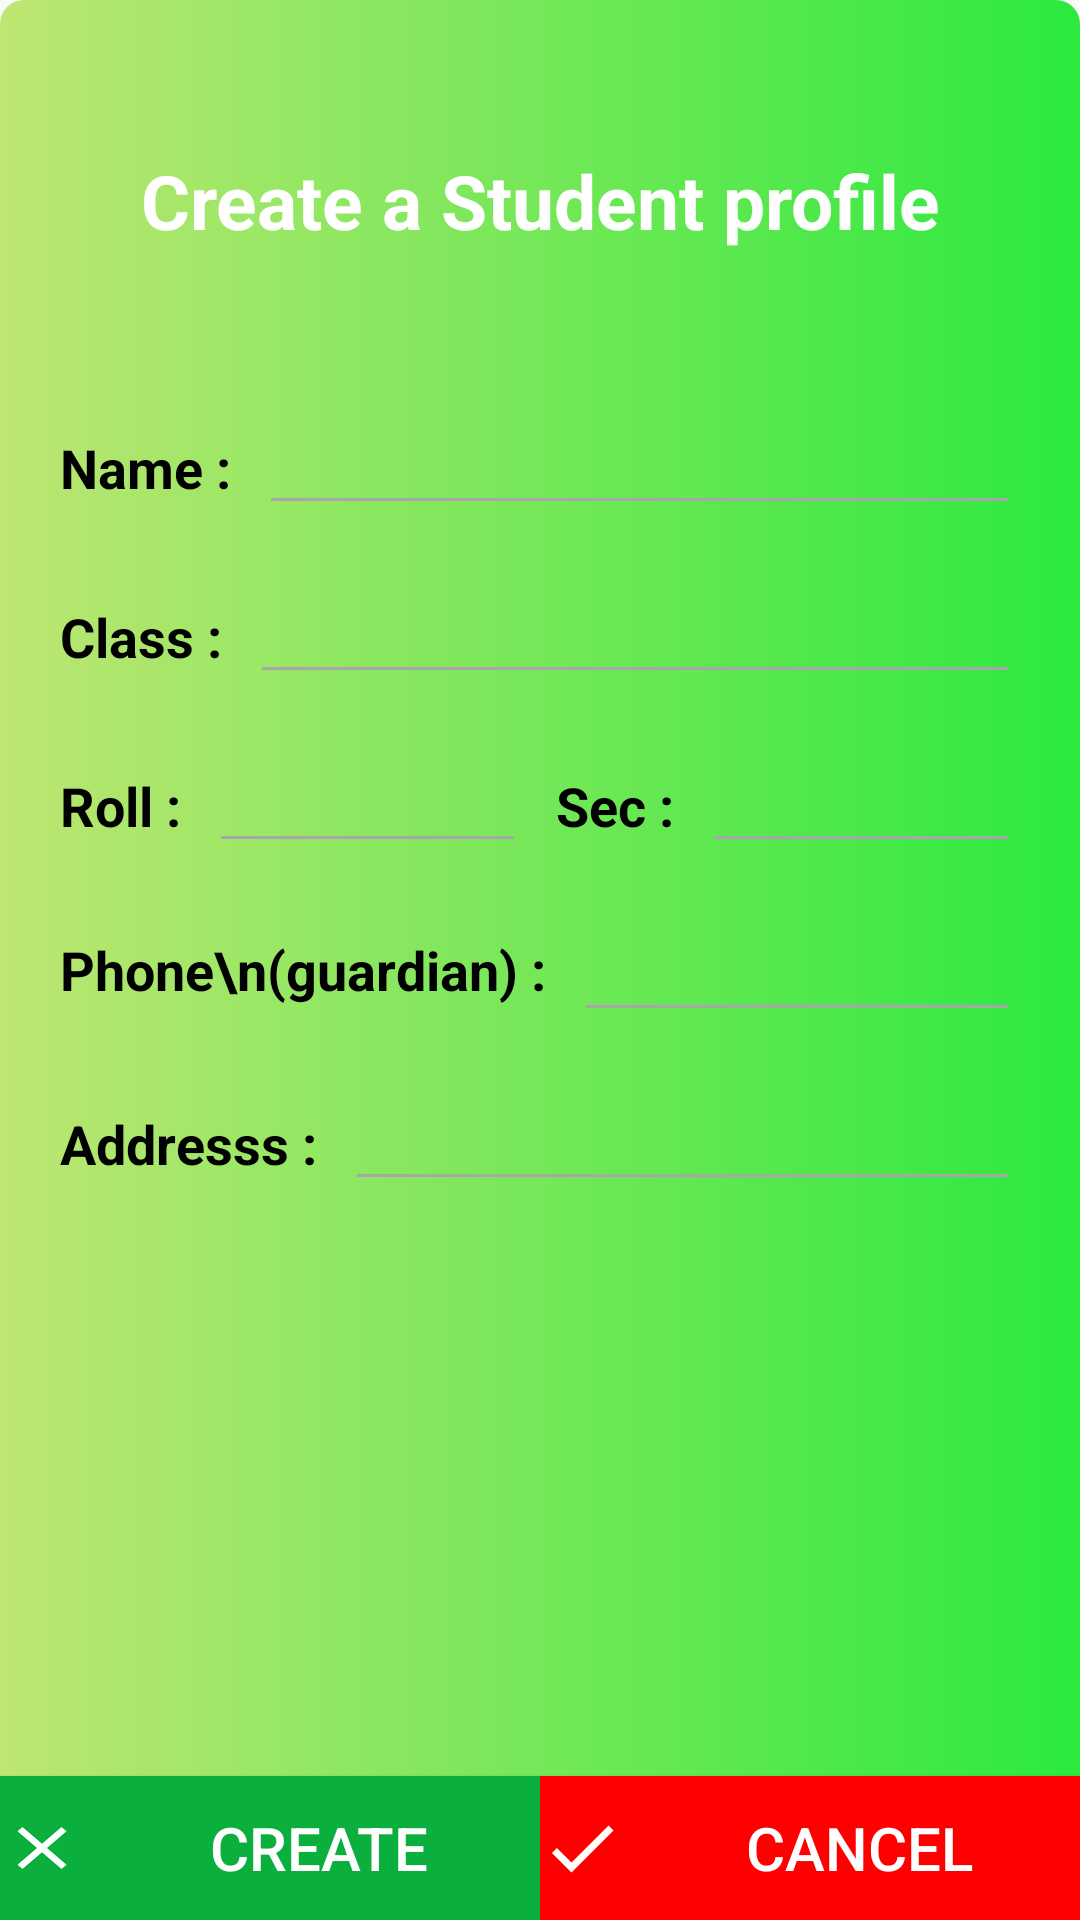

The Android layout XML behind this screen, and the referenced resources:
<!-- AndroidManifest.xml: application theme AppTheme -->
<!-- res/layout/activity_create_new_student.xml -->
<?xml version="1.0" encoding="utf-8"?>
<LinearLayout xmlns:android="http://schemas.android.com/apk/res/android"

    xmlns:tools="http://schemas.android.com/tools"
    android:layout_width="match_parent"
    android:layout_height="match_parent"
    android:orientation="vertical"
    android:background="@drawable/green_gradnt"
    tools:context=".CreateNewStudent">

    <TextView
        android:id="@+id/textView6"
        android:layout_width="match_parent"
        android:layout_height="wrap_content"
        android:text="Create a Student profile"
        android:textColor="#fff"
        android:textSize="25sp"
        android:textStyle="bold"
        android:gravity="center"
        android:layout_marginTop="50dp"/>

    <LinearLayout
        android:layout_width="match_parent"
        android:layout_height="wrap_content"
        android:orientation="horizontal"
        android:layout_marginTop="50dp"
        android:layout_marginLeft="20dp"
        android:layout_marginRight="20dp">
        <TextView
            android:layout_width="wrap_content"
            android:layout_height="wrap_content"
            android:text="Name : "
            android:textStyle="bold"
            android:textColor="#000000"
            android:textSize="18sp"
            />


        <EditText
            android:id="@+id/nameOfReg"
            android:layout_width="100dp"
            android:layout_height="wrap_content"
            android:layout_weight="1"
            android:ems="10"
            android:textColor="#000000"
            android:textSize="18sp"
            android:inputType="textPersonName"
            android:backgroundTint="#A7A7A7"
            android:layout_marginLeft="5dp"
           />


    </LinearLayout>
    <Space
        android:layout_width="0dp"
        android:layout_height="15dp" />
    <LinearLayout
        android:layout_width="match_parent"
        android:layout_height="wrap_content"
        android:orientation="horizontal"
        android:layout_marginLeft="20dp"
        android:layout_marginRight="20dp">
        <TextView
            android:layout_width="wrap_content"
            android:layout_height="wrap_content"
            android:text="Class : "
            android:textStyle="bold"
            android:textColor="#000000"
            android:textSize="18sp"
            />


        <EditText
            android:id="@+id/calssOfReg"
            android:layout_width="100dp"
            android:layout_height="wrap_content"
            android:layout_weight="1"
            android:ems="10"
            android:textColor="#000000"
            android:textSize="18sp"
            android:inputType="text"
            android:backgroundTint="#A7A7A7"
            android:layout_marginLeft="5dp"
            />


    </LinearLayout>
    <Space
        android:layout_width="0dp"
        android:layout_height="15dp" />
    <LinearLayout
        android:layout_width="match_parent"
        android:layout_height="wrap_content"
        android:orientation="horizontal"
        android:layout_marginLeft="20dp"
        android:layout_marginRight="20dp">
        <TextView
            android:layout_width="wrap_content"
            android:layout_height="wrap_content"
            android:text="Roll : "
            android:textStyle="bold"
            android:textColor="#000000"
            android:textSize="18sp"
            />


        <EditText
            android:id="@+id/rollOfReg"
            android:layout_width="50dp"
            android:layout_height="wrap_content"
            android:layout_weight="1"
            android:ems="10"
            android:textColor="#000000"
            android:textSize="18sp"
            android:inputType="number"
            android:backgroundTint="#A7A7A7"
            android:layout_marginLeft="5dp"
            />
        <TextView
            android:layout_width="wrap_content"
            android:layout_height="wrap_content"
            android:text="Sec : "
            android:layout_marginLeft="10dp"
            android:textStyle="bold"
            android:textColor="#000000"
            android:textSize="18sp"
            />

        <EditText
            android:id="@+id/secOfRow"
            android:layout_width="50dp"
            android:layout_height="wrap_content"
            android:layout_weight="1"
            android:ems="10"
            android:textColor="#000000"
            android:textSize="18sp"
            android:inputType="text"
            android:backgroundTint="#A7A7A7"
            android:layout_marginLeft="5dp"
            />


    </LinearLayout>
    <Space
        android:layout_width="0dp"
        android:layout_height="15dp" />
    <LinearLayout
        android:layout_width="match_parent"
        android:layout_height="wrap_content"
        android:orientation="horizontal"
        android:layout_marginLeft="20dp"
        android:layout_marginRight="20dp">
        <TextView
            android:layout_width="wrap_content"
            android:layout_height="wrap_content"
            android:text="Phone\n(guardian) : "
            android:layout_gravity="center"
            android:textStyle="bold"
            android:textColor="#000000"
            android:textSize="18sp"
            />


        <EditText
            android:id="@+id/phOfREg"
            android:layout_width="100dp"
            android:layout_height="wrap_content"
            android:layout_weight="1"
            android:ems="10"
            android:textColor="#000000"
            android:textSize="18sp"
            android:inputType="phone"
            android:backgroundTint="#A7A7A7"
            android:layout_marginLeft="5dp"
            />


    </LinearLayout>
    <Space
        android:layout_width="0dp"
        android:layout_height="15dp" />
    <LinearLayout
        android:layout_width="match_parent"
        android:layout_height="wrap_content"
        android:orientation="horizontal"
        android:layout_marginLeft="20dp"
        android:layout_marginRight="20dp">
        <TextView
            android:layout_width="wrap_content"
            android:layout_height="wrap_content"
            android:text="Addresss : "
            android:textStyle="bold"
            android:textColor="#000000"
            android:textSize="18sp"
            />


        <EditText
            android:id="@+id/adressOfReg"
            android:layout_width="100dp"
            android:layout_height="wrap_content"
            android:layout_weight="1"
            android:ems="10"
            android:textColor="#000000"
            android:textSize="18sp"
            android:inputType="text"
            android:backgroundTint="#A7A7A7"
            android:layout_marginLeft="5dp"
            />


    </LinearLayout>
    <Space
        android:layout_width="0dp"
        android:layout_height="15dp" />
    <LinearLayout
        android:visibility="gone"
        android:layout_width="match_parent"
        android:layout_height="wrap_content"
        android:orientation="horizontal"
        android:layout_marginLeft="20dp"
        android:layout_marginRight="20dp">

        <TextView

            android:layout_width="wrap_content"
            android:layout_height="wrap_content"
            android:text="Date of\nAddmision : "
            android:textColor="#000000"
            android:textSize="18sp"
            android:layout_gravity="center"
            android:textStyle="bold" />


        <EditText
            android:id="@+id/doaOfReg"
            android:layout_width="100dp"
            android:layout_height="wrap_content"
            android:layout_weight="1"
            android:ems="10"
            android:textColor="#000000"
            android:textSize="18sp"
            android:inputType="date"

            android:backgroundTint="#A7A7A7"
            android:layout_marginLeft="5dp"
            />


    </LinearLayout>


    <LinearLayout
        android:layout_width="match_parent"
        android:layout_height="match_parent"
        android:orientation="horizontal"
        android:gravity="bottom|center"
        android:weightSum="2"

        android:layout_marginLeft="0dp"
        android:layout_marginRight="0dp"
        >

        <Button
            android:id="@+id/createStudentBtn"
            android:layout_width="0dp"
            android:layout_weight="1"
            android:layout_height="wrap_content"
            android:background="#0AAF3D"
            android:drawableStart="@drawable/ic_close_white_24dp"
            android:drawablePadding="5dp"
            android:gravity="center"
            android:text="Create"
            android:textColor="#FFFFFF"
            android:textSize="20sp"

            />
        <Button

            android:layout_width="0dp"
            android:layout_weight="1"
            android:layout_height="wrap_content"
            android:background="#FF0000"
            android:drawablePadding="5dp"
            android:gravity="center"
            android:text="Cancel"
            android:drawableStart="@drawable/ic_check_white"
            android:textColor="#FFFFFF"
            android:textSize="20sp"
            />
    </LinearLayout>






</LinearLayout>
<!-- resources referenced by this layout -->
<resources>
  <!-- drawable green_gradnt (drawable-v24) -->
  <?xml version="1.0" encoding="utf-8"?>
  <shape android:shape="rectangle" xmlns:android="http://schemas.android.com/apk/res/android">
  
      <gradient
          android:endColor="#2BE93E"
          android:startColor="#BEE672"/>
      <corners android:radius="8dp" />
  
  </shape>
  <!-- drawable ic_check_white (drawable) -->
  <vector
      android:height="28dp"
      android:tint="#FFFFFF"
      android:viewportHeight="24.0"
      android:viewportWidth="24.0"
      android:width="28dp"
  
      xmlns:android="http://schemas.android.com/apk/res/android">
  
  
      <path
          android:fillAlpha="1.0"
          android:fillType="evenOdd"
          android:fillColor="#FFFFFF"
          android:pathData="M9,16.17L4.83,12l-1.42,1.41L9,19 21,7l-1.41,-1.41z"/>
  </vector>
  <!-- drawable ic_close_white_24dp (drawable) -->
  <vector android:height="24dp" android:tint="#FFFFFF"
      android:viewportHeight="24.0" android:viewportWidth="24.0"
      android:width="28dp" xmlns:android="http://schemas.android.com/apk/res/android">
      <path android:fillColor="#FF000000" android:pathData="M19,6.41L17.59,5 12,10.59 6.41,5 5,6.41 10.59,12 5,17.59 6.41,19 12,13.41 17.59,19 19,17.59 13.41,12z"/>
  </vector>
  <style name="AppTheme" parent="Theme.AppCompat.Light.DarkActionBar">
          
          <item name="colorPrimary">@color/colorPrimary</item>
          <item name="colorPrimaryDark">@color/colorPrimaryDark</item>
          <item name="colorAccent">@color/colorAccent</item>
      </style>
  <color name="colorPrimary">#008577</color>
  <color name="colorPrimaryDark">#00574B</color>
  <color name="colorAccent">#D81B60</color>
</resources>
